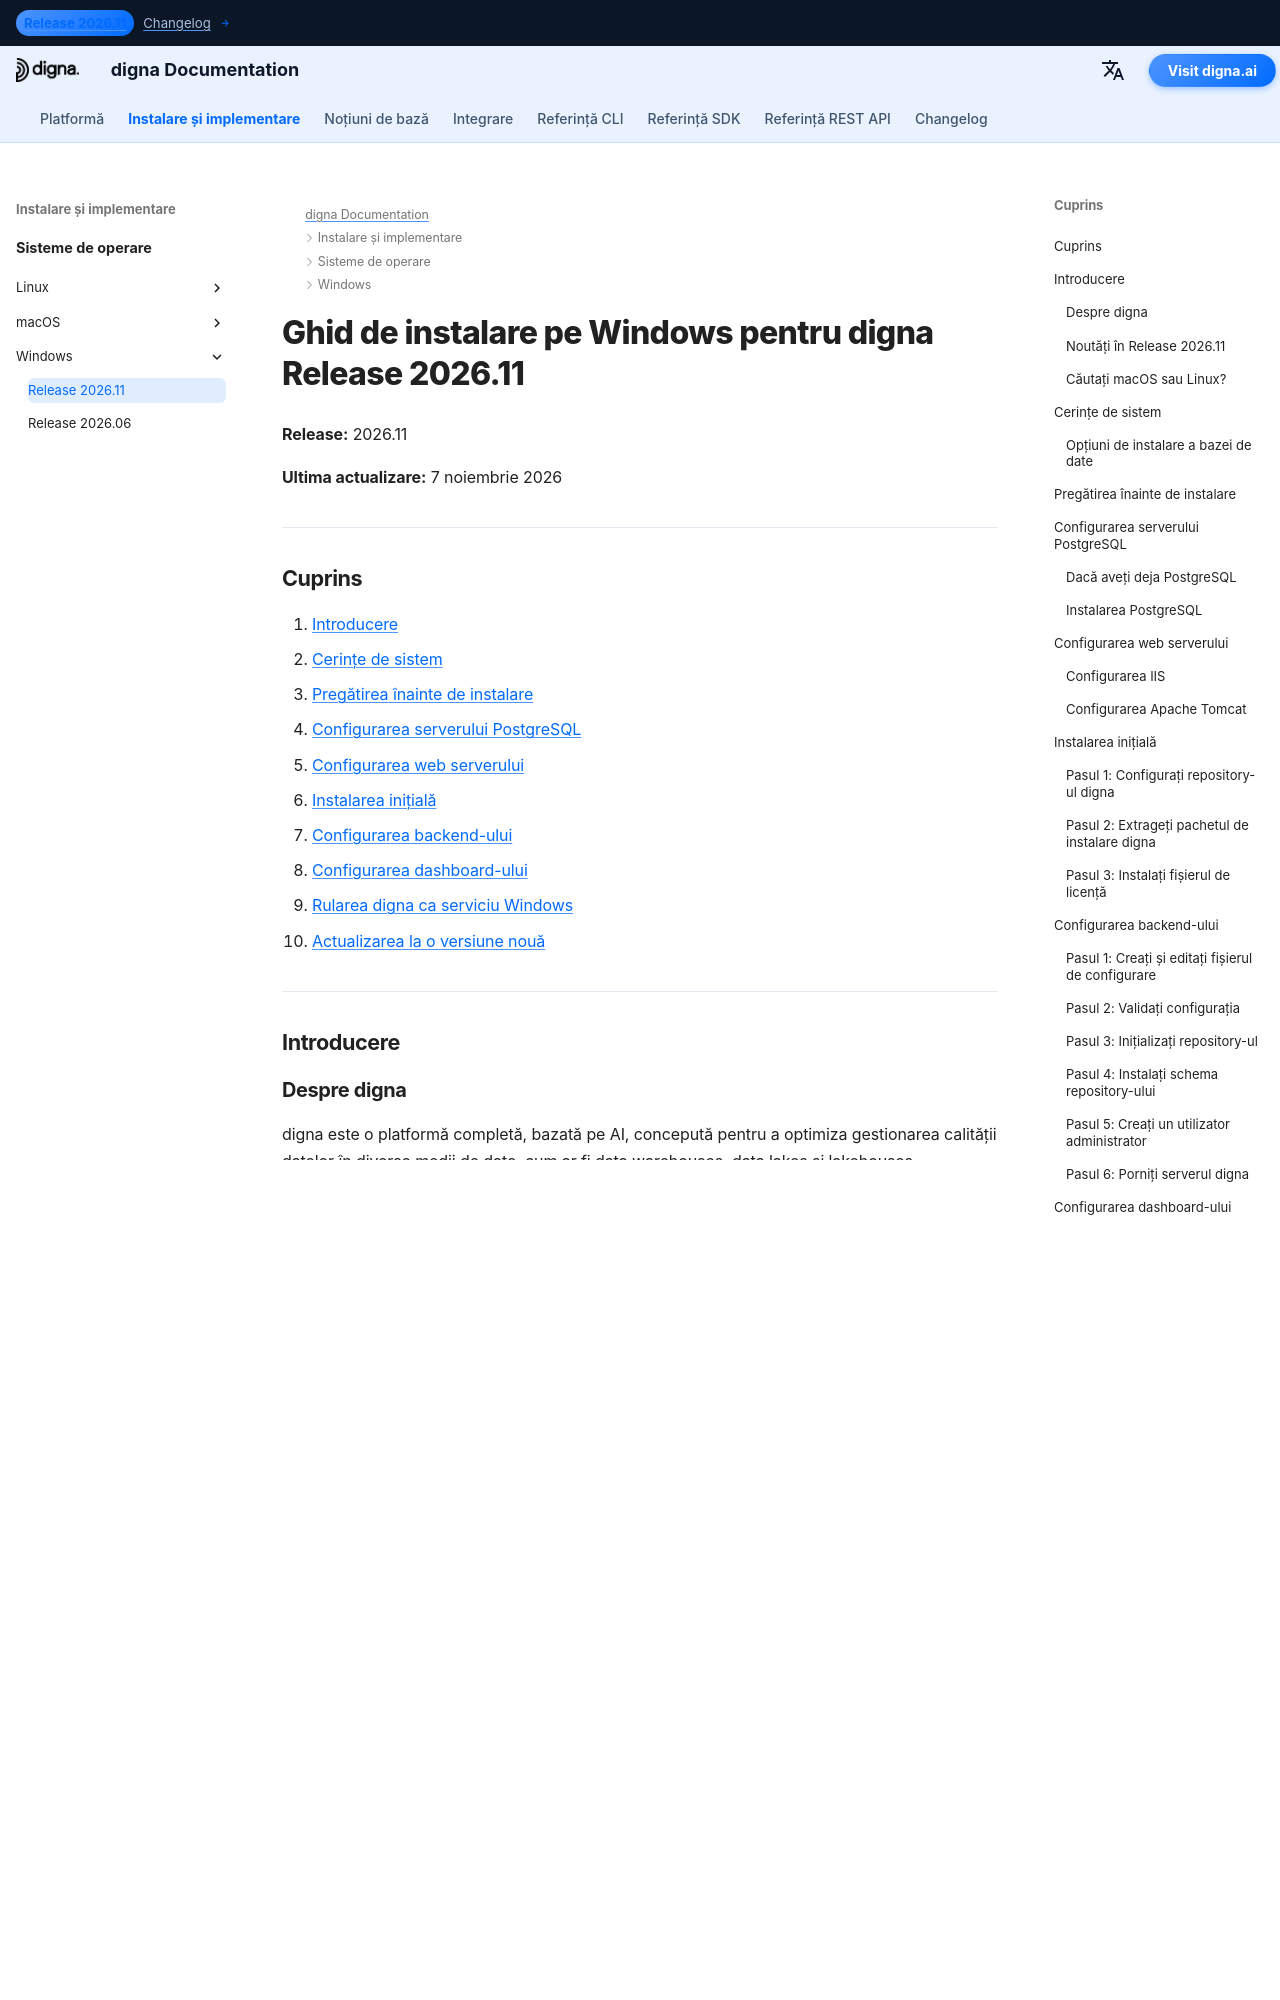

repository: dignaai/digna-docs · page: ro/installation_deployment/Windows/Release 2026.11/installation_guide_digna_windows_2026_11/index.html · generator: mkdocs

---
title: Ghid de instalare pe Windows – digna Release 2026.11 | Documentația digna
description: Ghid pas cu pas pentru instalarea digna Release 2026.11 pe Windows — cerințe de sistem, configurarea PostgreSQL, configurarea web serverului, configurarea backend-ului și a dashboard-ului, rularea digna ca serviciu Windows și actualizarea de la Release 2026.06.
keywords: digna instalare windows, ghid implementare digna, configurare backend digna, instalare dashboard digna, configurare postgresql, serviciu windows digna, ghid actualizare digna
image: /assets/logo_square.png
---

# Ghid de instalare pe Windows pentru digna Release 2026.11

**Release:** 2026.11

**Ultima actualizare:** 7 noiembrie 2026


---

## Cuprins

1. [Introducere](#introduction)
2. [Cerințe de sistem](#system-requirements)
3. [Pregătirea înainte de instalare](#pre-installation-setup)
4. [Configurarea serverului PostgreSQL](#postgresql-server-setup)
5. [Configurarea web serverului](#web-server-configuration)
6. [Instalarea inițială](#initial-installation)
7. [Configurarea backend-ului](#backend-configuration)
8. [Configurarea dashboard-ului](#dashboard-configuration)
9. [Rularea digna ca serviciu Windows](#running-digna-as-a-windows-service)
10. [Actualizarea la o versiune nouă](#upgrading-to-a-new-release)

---

## Introducere {: #introduction }

### Despre digna

digna este o platformă completă, bazată pe AI, concepută pentru a optimiza gestionarea calității datelor în diverse medii de date, cum ar fi data warehouses, data lakes și lakehouses. Construită pentru scalabilitate și adaptabilitate ridicate, digna abordează provocările moderne ale datelor prin automatizare, monitorizare în timp real și detectarea anomaliilor.

digna este alcătuită din două componente principale:

- **digna**: nucleul aplicației, responsabil de prelucrarea datelor și de efectuarea verificărilor de calitate. Reunește backend-ul și interfața în linie de comandă într-un singur executabil, înlocuind programele separate `dignabackend` și `dignacli` din versiunile anterioare.
- **dignadashboard**: o interfață web găzduită pe un web server, care oferă o modalitate prietenoasă de a interacționa cu platforma digna și de a vizualiza metricile de calitate a datelor.

### Noutăți în Release 2026.11

Această versiune adaugă digna Data Reconciliation, digna Agentic împreună cu digna MCP Server și digna Engine, care poate profila datele în interiorul digna și poate verifica integritatea referențială între tehnologii de baze de date diferite. Consultați [notele de lansare](../../../changelog/Release_202611.md) pentru detalii complete.

Pentru instalare, versiunea aduce un nou mecanism de migrare a repository-ului, o secțiune opțională `[duckdb]` în `config.toml` pentru digna Engine și un nou fișier de licență. [Secțiunea despre actualizare](#upgrading-to-a-new-release) le tratează pe fiecare dintre ele.
